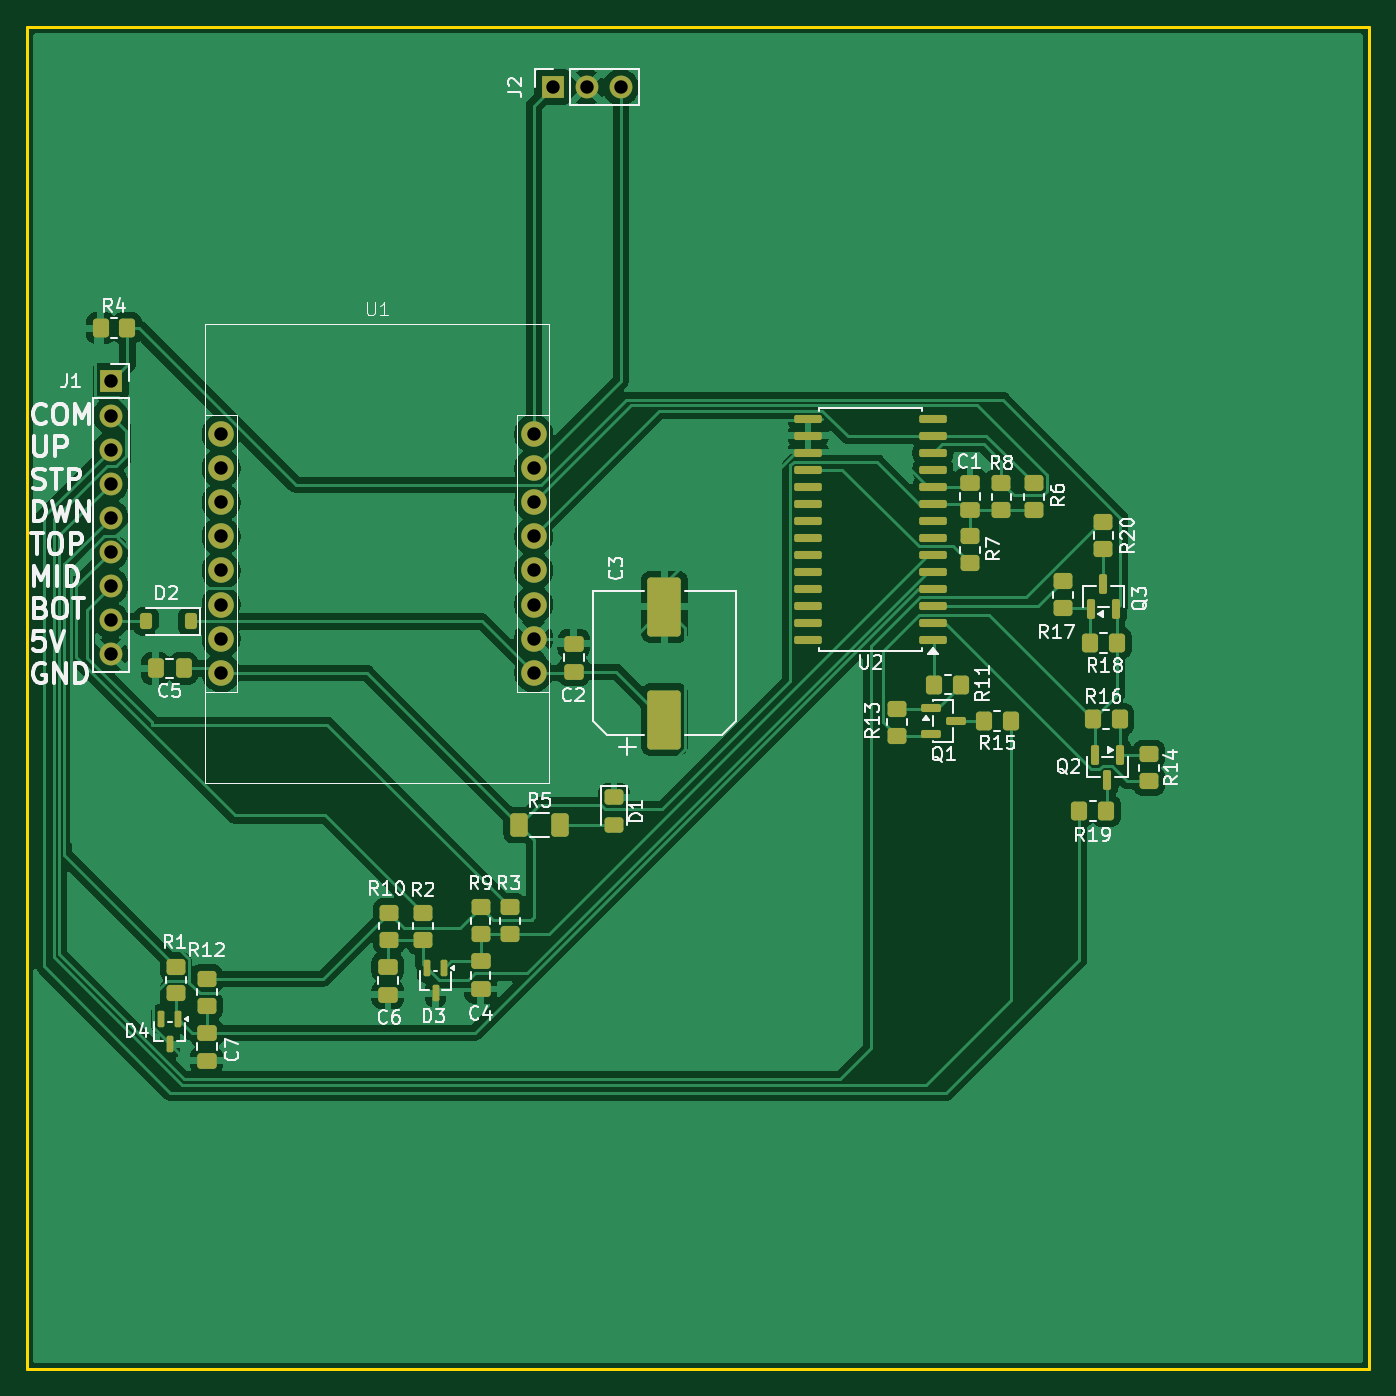
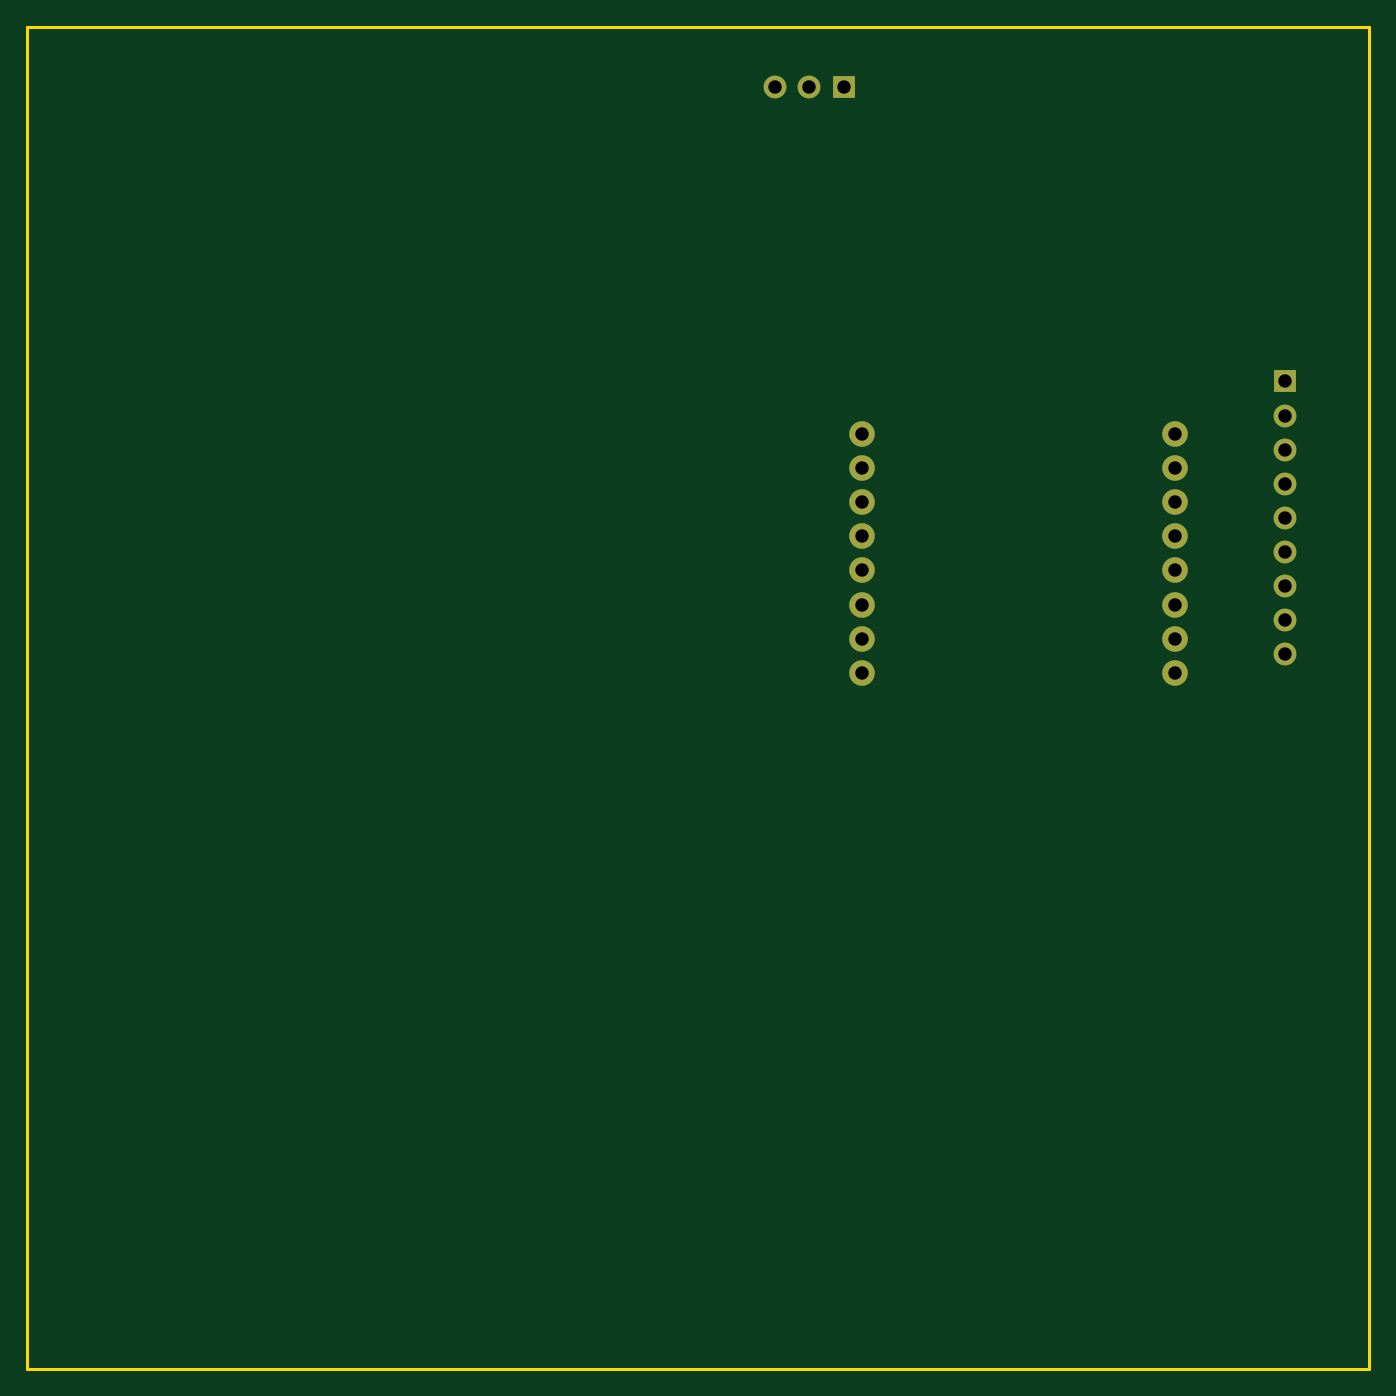
Circuit board: 11 layer files. Board 100.0 x 100.0 mm.
- bottom_copper: garage_controller_esp8266-B_Cu.gbr (2712 bytes)
- bottom_mask: garage_controller_esp8266-B_Mask.gbr (1286 bytes)
- paste: garage_controller_esp8266-B_Paste.gbr (467 bytes)
- bottom_silk: garage_controller_esp8266-B_Silkscreen.gbr (468 bytes)
- outline: garage_controller_esp8266-Edge_Cuts.gbr (697 bytes)
- top_copper: garage_controller_esp8266-F_Cu.gbr (105939 bytes)
- top_mask: garage_controller_esp8266-F_Mask.gbr (6674 bytes)
- paste: garage_controller_esp8266-F_Paste.gbr (5855 bytes)
- top_silk: garage_controller_esp8266-F_Silkscreen.gbr (67994 bytes)
- drill: garage_controller_esp8266-NPTH.drl (269 bytes)
- drill: garage_controller_esp8266-PTH.drl (709 bytes)

=== bottom_copper: garage_controller_esp8266-B_Cu.gbr ===
%TF.GenerationSoftware,KiCad,Pcbnew,9.0.7*%
%TF.CreationDate,2026-01-28T05:43:59+01:00*%
%TF.ProjectId,garage_controller_esp8266,67617261-6765-45f6-936f-6e74726f6c6c,v01*%
%TF.SameCoordinates,Original*%
%TF.FileFunction,Copper,L2,Bot*%
%TF.FilePolarity,Positive*%
%FSLAX46Y46*%
G04 Gerber Fmt 4.6, Leading zero omitted, Abs format (unit mm)*
G04 Created by KiCad (PCBNEW 9.0.7) date 2026-01-28 05:43:59*
%MOMM*%
%LPD*%
G01*
G04 APERTURE LIST*
%TA.AperFunction,ComponentPad*%
%ADD10R,1.700000X1.700000*%
%TD*%
%TA.AperFunction,ComponentPad*%
%ADD11C,1.700000*%
%TD*%
%TA.AperFunction,ComponentPad*%
%ADD12C,1.905000*%
%TD*%
G04 APERTURE END LIST*
D10*
%TO.P,J2,1,TX*%
%TO.N,Net-(J2-TX)*%
X89160000Y-54500000D03*
D11*
%TO.P,J2,2,GND*%
%TO.N,GND*%
X91700000Y-54500000D03*
%TO.P,J2,3,RX*%
%TO.N,Net-(J2-RX)*%
X94240000Y-54500000D03*
%TD*%
D12*
%TO.P,U1,1,Rest*%
%TO.N,unconnected-(U1-Rest-Pad1)*%
X64470000Y-80340000D03*
%TO.P,U1,2,A0*%
%TO.N,unconnected-(U1-A0-Pad2)*%
X64470000Y-82880000D03*
%TO.P,U1,3,GPIO16/D0*%
%TO.N,unconnected-(U1-GPIO16{slash}D0-Pad3)*%
X64470000Y-85420000D03*
%TO.P,U1,4,GPIO14/D5*%
%TO.N,unconnected-(U1-GPIO14{slash}D5-Pad4)*%
X64470000Y-87960000D03*
%TO.P,U1,5,GPIO12/D6*%
%TO.N,unconnected-(U1-GPIO12{slash}D6-Pad5)*%
X64470000Y-90500000D03*
%TO.P,U1,6,GPIO13/D7*%
%TO.N,unconnected-(U1-GPIO13{slash}D7-Pad6)*%
X64470000Y-93040000D03*
%TO.P,U1,7,GPIO15/D8*%
%TO.N,unconnected-(U1-GPIO15{slash}D8-Pad7)*%
X64470000Y-95580000D03*
%TO.P,U1,8,3v3*%
%TO.N,+3V3*%
X64470000Y-98120000D03*
%TO.P,U1,9,GPIO1/TX*%
%TO.N,Net-(J2-TX)*%
X87750000Y-80340000D03*
%TO.P,U1,10,GPIO3/RX*%
%TO.N,Net-(J2-RX)*%
X87750000Y-82880000D03*
%TO.P,U1,11,GPIO5/D1/SCL*%
%TO.N,Net-(U1-GPIO5{slash}D1{slash}SCL)*%
X87750000Y-85420000D03*
%TO.P,U1,12,GPIO4/D2/SDA*%
%TO.N,Net-(U1-GPIO4{slash}D2{slash}SDA)*%
X87750000Y-87960000D03*
%TO.P,U1,13,GPIO0/D3*%
%TO.N,unconnected-(U1-GPIO0{slash}D3-Pad13)*%
X87750000Y-90500000D03*
%TO.P,U1,14,GPIO2/D4*%
%TO.N,unconnected-(U1-GPIO2{slash}D4-Pad14)*%
X87750000Y-93040000D03*
%TO.P,U1,15,GND*%
%TO.N,GND*%
X87750000Y-95580000D03*
%TO.P,U1,16,5V*%
%TO.N,+5V*%
X87750000Y-98120000D03*
%TD*%
D10*
%TO.P,J1,1,COM*%
%TO.N,/COM*%
X56250000Y-76420000D03*
D11*
%TO.P,J1,2,G_OPEN*%
%TO.N,/G_OPEN*%
X56250000Y-78960000D03*
%TO.P,J1,3,G_STOP*%
%TO.N,/G_STOP*%
X56250000Y-81500000D03*
%TO.P,J1,4,G_CLOSE*%
%TO.N,/G_CLOSE*%
X56250000Y-84040000D03*
%TO.P,J1,5,UP_SENS*%
%TO.N,Net-(J1-UP_SENS)*%
X56250000Y-86580000D03*
%TO.P,J1,6,MID_SENS*%
%TO.N,Net-(J1-MID_SENS)*%
X56250000Y-89120000D03*
%TO.P,J1,7,DOWN_SENS*%
%TO.N,Net-(J1-DOWN_SENS)*%
X56250000Y-91660000D03*
%TO.P,J1,8,5V*%
%TO.N,Net-(D2-A)*%
X56250000Y-94200000D03*
%TO.P,J1,9,GND*%
%TO.N,GND*%
X56250000Y-96740000D03*
%TD*%
M02*

=== bottom_mask: garage_controller_esp8266-B_Mask.gbr ===
%TF.GenerationSoftware,KiCad,Pcbnew,9.0.7*%
%TF.CreationDate,2026-01-28T05:43:59+01:00*%
%TF.ProjectId,garage_controller_esp8266,67617261-6765-45f6-936f-6e74726f6c6c,v01*%
%TF.SameCoordinates,Original*%
%TF.FileFunction,Soldermask,Bot*%
%TF.FilePolarity,Negative*%
%FSLAX46Y46*%
G04 Gerber Fmt 4.6, Leading zero omitted, Abs format (unit mm)*
G04 Created by KiCad (PCBNEW 9.0.7) date 2026-01-28 05:43:59*
%MOMM*%
%LPD*%
G01*
G04 APERTURE LIST*
%ADD10R,1.700000X1.700000*%
%ADD11C,1.700000*%
%ADD12C,1.905000*%
G04 APERTURE END LIST*
D10*
%TO.C,J2*%
X89160000Y-54500000D03*
D11*
X91700000Y-54500000D03*
X94240000Y-54500000D03*
%TD*%
D12*
%TO.C,U1*%
X64470000Y-80340000D03*
X64470000Y-82880000D03*
X64470000Y-85420000D03*
X64470000Y-87960000D03*
X64470000Y-90500000D03*
X64470000Y-93040000D03*
X64470000Y-95580000D03*
X64470000Y-98120000D03*
X87750000Y-80340000D03*
X87750000Y-82880000D03*
X87750000Y-85420000D03*
X87750000Y-87960000D03*
X87750000Y-90500000D03*
X87750000Y-93040000D03*
X87750000Y-95580000D03*
X87750000Y-98120000D03*
%TD*%
D10*
%TO.C,J1*%
X56250000Y-76420000D03*
D11*
X56250000Y-78960000D03*
X56250000Y-81500000D03*
X56250000Y-84040000D03*
X56250000Y-86580000D03*
X56250000Y-89120000D03*
X56250000Y-91660000D03*
X56250000Y-94200000D03*
X56250000Y-96740000D03*
%TD*%
M02*

=== paste: garage_controller_esp8266-B_Paste.gbr ===
%TF.GenerationSoftware,KiCad,Pcbnew,9.0.7*%
%TF.CreationDate,2026-01-28T05:43:59+01:00*%
%TF.ProjectId,garage_controller_esp8266,67617261-6765-45f6-936f-6e74726f6c6c,v01*%
%TF.SameCoordinates,Original*%
%TF.FileFunction,Paste,Bot*%
%TF.FilePolarity,Positive*%
%FSLAX46Y46*%
G04 Gerber Fmt 4.6, Leading zero omitted, Abs format (unit mm)*
G04 Created by KiCad (PCBNEW 9.0.7) date 2026-01-28 05:43:59*
%MOMM*%
%LPD*%
G01*
G04 APERTURE LIST*
G04 APERTURE END LIST*
M02*

=== bottom_silk: garage_controller_esp8266-B_Silkscreen.gbr ===
%TF.GenerationSoftware,KiCad,Pcbnew,9.0.7*%
%TF.CreationDate,2026-01-28T05:43:59+01:00*%
%TF.ProjectId,garage_controller_esp8266,67617261-6765-45f6-936f-6e74726f6c6c,v01*%
%TF.SameCoordinates,Original*%
%TF.FileFunction,Legend,Bot*%
%TF.FilePolarity,Positive*%
%FSLAX46Y46*%
G04 Gerber Fmt 4.6, Leading zero omitted, Abs format (unit mm)*
G04 Created by KiCad (PCBNEW 9.0.7) date 2026-01-28 05:43:59*
%MOMM*%
%LPD*%
G01*
G04 APERTURE LIST*
G04 APERTURE END LIST*
M02*

=== outline: garage_controller_esp8266-Edge_Cuts.gbr ===
%TF.GenerationSoftware,KiCad,Pcbnew,9.0.7*%
%TF.CreationDate,2026-01-28T05:43:59+01:00*%
%TF.ProjectId,garage_controller_esp8266,67617261-6765-45f6-936f-6e74726f6c6c,v01*%
%TF.SameCoordinates,Original*%
%TF.FileFunction,Profile,NP*%
%FSLAX46Y46*%
G04 Gerber Fmt 4.6, Leading zero omitted, Abs format (unit mm)*
G04 Created by KiCad (PCBNEW 9.0.7) date 2026-01-28 05:43:59*
%MOMM*%
%LPD*%
G01*
G04 APERTURE LIST*
%TA.AperFunction,Profile*%
%ADD10C,0.200000*%
%TD*%
G04 APERTURE END LIST*
D10*
X50000000Y-50000000D02*
X50000000Y-150000000D01*
X50000000Y-50000000D02*
X150000000Y-50000000D01*
X50000000Y-150000000D02*
X150000000Y-150000000D01*
X150000000Y-50000000D02*
X150000000Y-150000000D01*
M02*

=== top_copper: garage_controller_esp8266-F_Cu.gbr (105939 bytes, source omitted) ===
=== top_mask: garage_controller_esp8266-F_Mask.gbr (6674 bytes, source omitted) ===
=== paste: garage_controller_esp8266-F_Paste.gbr ===
%TF.GenerationSoftware,KiCad,Pcbnew,9.0.7*%
%TF.CreationDate,2026-01-28T05:43:59+01:00*%
%TF.ProjectId,garage_controller_esp8266,67617261-6765-45f6-936f-6e74726f6c6c,v01*%
%TF.SameCoordinates,Original*%
%TF.FileFunction,Paste,Top*%
%TF.FilePolarity,Positive*%
%FSLAX46Y46*%
G04 Gerber Fmt 4.6, Leading zero omitted, Abs format (unit mm)*
G04 Created by KiCad (PCBNEW 9.0.7) date 2026-01-28 05:43:59*
%MOMM*%
%LPD*%
G01*
G04 APERTURE LIST*
G04 Aperture macros list*
%AMRoundRect*
0 Rectangle with rounded corners*
0 $1 Rounding radius*
0 $2 $3 $4 $5 $6 $7 $8 $9 X,Y pos of 4 corners*
0 Add a 4 corners polygon primitive as box body*
4,1,4,$2,$3,$4,$5,$6,$7,$8,$9,$2,$3,0*
0 Add four circle primitives for the rounded corners*
1,1,$1+$1,$2,$3*
1,1,$1+$1,$4,$5*
1,1,$1+$1,$6,$7*
1,1,$1+$1,$8,$9*
0 Add four rect primitives between the rounded corners*
20,1,$1+$1,$2,$3,$4,$5,0*
20,1,$1+$1,$4,$5,$6,$7,0*
20,1,$1+$1,$6,$7,$8,$9,0*
20,1,$1+$1,$8,$9,$2,$3,0*%
G04 Aperture macros list end*
%ADD10RoundRect,0.250000X-0.475000X0.337500X-0.475000X-0.337500X0.475000X-0.337500X0.475000X0.337500X0*%
%ADD11RoundRect,0.250000X0.450000X-0.350000X0.450000X0.350000X-0.450000X0.350000X-0.450000X-0.350000X0*%
%ADD12RoundRect,0.250000X-0.450000X0.350000X-0.450000X-0.350000X0.450000X-0.350000X0.450000X0.350000X0*%
%ADD13RoundRect,0.125000X-0.125000X0.487500X-0.125000X-0.487500X0.125000X-0.487500X0.125000X0.487500X0*%
%ADD14RoundRect,0.250000X1.000000X-1.950000X1.000000X1.950000X-1.000000X1.950000X-1.000000X-1.950000X0*%
%ADD15RoundRect,0.150000X0.875000X0.150000X-0.875000X0.150000X-0.875000X-0.150000X0.875000X-0.150000X0*%
%ADD16RoundRect,0.250000X-0.350000X-0.450000X0.350000X-0.450000X0.350000X0.450000X-0.350000X0.450000X0*%
%ADD17RoundRect,0.250000X0.350000X0.450000X-0.350000X0.450000X-0.350000X-0.450000X0.350000X-0.450000X0*%
%ADD18RoundRect,0.250000X-0.400000X-0.625000X0.400000X-0.625000X0.400000X0.625000X-0.400000X0.625000X0*%
%ADD19RoundRect,0.150000X-0.150000X0.587500X-0.150000X-0.587500X0.150000X-0.587500X0.150000X0.587500X0*%
%ADD20RoundRect,0.150000X0.150000X-0.587500X0.150000X0.587500X-0.150000X0.587500X-0.150000X-0.587500X0*%
%ADD21RoundRect,0.150000X-0.587500X-0.150000X0.587500X-0.150000X0.587500X0.150000X-0.587500X0.150000X0*%
%ADD22RoundRect,0.225000X0.225000X0.375000X-0.225000X0.375000X-0.225000X-0.375000X0.225000X-0.375000X0*%
%ADD23RoundRect,0.250000X-0.450000X0.325000X-0.450000X-0.325000X0.450000X-0.325000X0.450000X0.325000X0*%
%ADD24RoundRect,0.250000X0.337500X0.475000X-0.337500X0.475000X-0.337500X-0.475000X0.337500X-0.475000X0*%
G04 APERTURE END LIST*
D10*
%TO.C,C1*%
X120250000Y-86035000D03*
X120250000Y-83960000D03*
%TD*%
D11*
%TO.C,R6*%
X125000000Y-84000000D03*
X125000000Y-86000000D03*
%TD*%
D10*
%TO.C,C4*%
X83800000Y-119600000D03*
X83800000Y-121675000D03*
%TD*%
%TO.C,C7*%
X63400000Y-124935000D03*
X63400000Y-127010000D03*
%TD*%
%TO.C,C6*%
X76900000Y-120025000D03*
X76900000Y-122100000D03*
%TD*%
D12*
%TO.C,R10*%
X77000000Y-118000000D03*
X77000000Y-116000000D03*
%TD*%
%TO.C,R9*%
X83800000Y-115600000D03*
X83800000Y-117600000D03*
%TD*%
%TO.C,R12*%
X63400000Y-120910000D03*
X63400000Y-122910000D03*
%TD*%
D13*
%TO.C,D4*%
X61300000Y-123910000D03*
X60000000Y-123910000D03*
X60650000Y-125785000D03*
%TD*%
D14*
%TO.C,C3*%
X97500000Y-93210000D03*
X97500000Y-101610000D03*
%TD*%
D15*
%TO.C,U2*%
X117500000Y-95710000D03*
X117500000Y-94440000D03*
X117500000Y-93170000D03*
X117500000Y-91900000D03*
X117500000Y-90630000D03*
X117500000Y-89360000D03*
X117500000Y-88090000D03*
X117500000Y-86820000D03*
X117500000Y-85550000D03*
X117500000Y-84280000D03*
X117500000Y-83010000D03*
X117500000Y-81740000D03*
X117500000Y-80470000D03*
X117500000Y-79200000D03*
X108200000Y-79200000D03*
X108200000Y-80470000D03*
X108200000Y-81740000D03*
X108200000Y-83010000D03*
X108200000Y-84280000D03*
X108200000Y-85550000D03*
X108200000Y-86820000D03*
X108200000Y-88090000D03*
X108200000Y-89360000D03*
X108200000Y-90630000D03*
X108200000Y-91900000D03*
X108200000Y-93170000D03*
X108200000Y-94440000D03*
X108200000Y-95710000D03*
%TD*%
D12*
%TO.C,R3*%
X86000000Y-117600000D03*
X86000000Y-115600000D03*
%TD*%
%TO.C,R2*%
X79500000Y-118000000D03*
X79500000Y-116000000D03*
%TD*%
%TO.C,R1*%
X61100000Y-120010000D03*
X61100000Y-122010000D03*
%TD*%
%TO.C,R17*%
X127200000Y-91300000D03*
X127200000Y-93300000D03*
%TD*%
%TO.C,R14*%
X133600000Y-104200000D03*
X133600000Y-106200000D03*
%TD*%
D16*
%TO.C,R19*%
X128400000Y-108400000D03*
X130400000Y-108400000D03*
%TD*%
D12*
%TO.C,R20*%
X130200000Y-86900000D03*
X130200000Y-88900000D03*
%TD*%
D17*
%TO.C,R15*%
X123300000Y-101700000D03*
X121300000Y-101700000D03*
%TD*%
D16*
%TO.C,R18*%
X129200000Y-95900000D03*
X131200000Y-95900000D03*
%TD*%
D17*
%TO.C,R16*%
X131400000Y-101600000D03*
X129400000Y-101600000D03*
%TD*%
%TO.C,R11*%
X119600000Y-99000000D03*
X117600000Y-99000000D03*
%TD*%
D12*
%TO.C,R13*%
X114800000Y-100800000D03*
X114800000Y-102800000D03*
%TD*%
D16*
%TO.C,R4*%
X55500000Y-72460000D03*
X57500000Y-72460000D03*
%TD*%
D11*
%TO.C,R8*%
X122600000Y-86000000D03*
X122600000Y-84000000D03*
%TD*%
D12*
%TO.C,R7*%
X120250000Y-87960000D03*
X120250000Y-89960000D03*
%TD*%
D18*
%TO.C,R5*%
X86650000Y-109460000D03*
X89750000Y-109460000D03*
%TD*%
D19*
%TO.C,Q2*%
X131450000Y-104225000D03*
X129550000Y-104225000D03*
X130500000Y-106100000D03*
%TD*%
D20*
%TO.C,Q3*%
X129250000Y-93375000D03*
X131150000Y-93375000D03*
X130200000Y-91500000D03*
%TD*%
D21*
%TO.C,Q1*%
X117325000Y-100750000D03*
X117325000Y-102650000D03*
X119200000Y-101700000D03*
%TD*%
D22*
%TO.C,D2*%
X62200000Y-94300000D03*
X58900000Y-94300000D03*
%TD*%
D23*
%TO.C,D1*%
X93750000Y-107410000D03*
X93750000Y-109460000D03*
%TD*%
D10*
%TO.C,C2*%
X90750000Y-95960000D03*
X90750000Y-98035000D03*
%TD*%
D24*
%TO.C,C5*%
X61675000Y-97800000D03*
X59600000Y-97800000D03*
%TD*%
D13*
%TO.C,D3*%
X81100000Y-120100000D03*
X79800000Y-120100000D03*
X80450000Y-121975000D03*
%TD*%
M02*

=== top_silk: garage_controller_esp8266-F_Silkscreen.gbr (67994 bytes, source omitted) ===
=== drill: garage_controller_esp8266-NPTH.drl ===
M48
; DRILL file {KiCad 9.0.7} date 2026-01-28T05:44:09+0100
; FORMAT={-:-/ absolute / metric / decimal}
; #@! TF.CreationDate,2026-01-28T05:44:09+01:00
; #@! TF.GenerationSoftware,Kicad,Pcbnew,9.0.7
; #@! TF.FileFunction,NonPlated,1,2,NPTH
FMAT,2
METRIC
%
G90
G05
M30

=== drill: garage_controller_esp8266-PTH.drl ===
M48
; DRILL file {KiCad 9.0.7} date 2026-01-28T05:44:09+0100
; FORMAT={-:-/ absolute / metric / decimal}
; #@! TF.CreationDate,2026-01-28T05:44:09+01:00
; #@! TF.GenerationSoftware,Kicad,Pcbnew,9.0.7
; #@! TF.FileFunction,Plated,1,2,PTH
FMAT,2
METRIC
; #@! TA.AperFunction,Plated,PTH,ComponentDrill
T1C1.000
%
G90
G05
T1
X56.25Y-76.42
X56.25Y-78.96
X56.25Y-81.5
X56.25Y-84.04
X56.25Y-86.58
X56.25Y-89.12
X56.25Y-91.66
X56.25Y-94.2
X56.25Y-96.74
X64.47Y-80.34
X64.47Y-82.88
X64.47Y-85.42
X64.47Y-87.96
X64.47Y-90.5
X64.47Y-93.04
X64.47Y-95.58
X64.47Y-98.12
X87.75Y-80.34
X87.75Y-82.88
X87.75Y-85.42
X87.75Y-87.96
X87.75Y-90.5
X87.75Y-93.04
X87.75Y-95.58
X87.75Y-98.12
X89.16Y-54.5
X91.7Y-54.5
X94.24Y-54.5
M30
